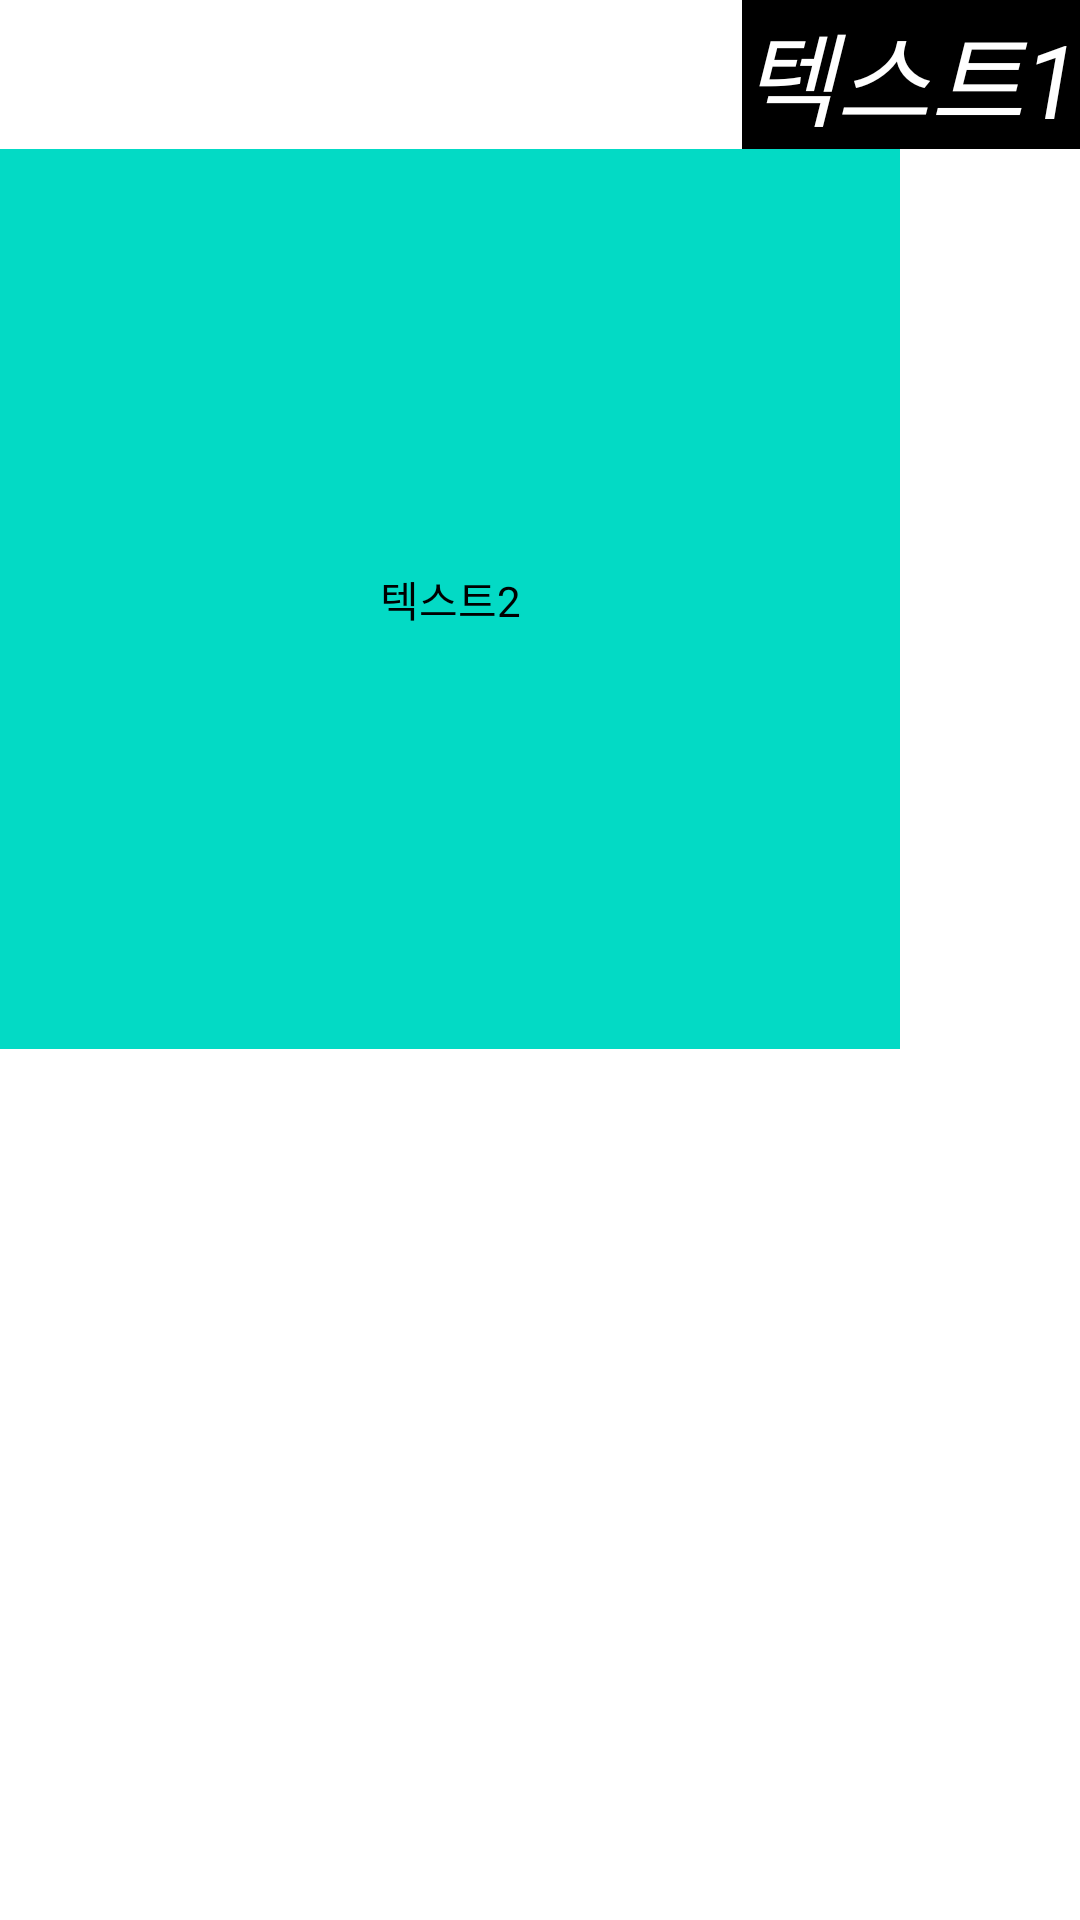

Reconstruct the res/layout file that produces this screen, plus the resources it refers to.
<!-- AndroidManifest.xml: application theme Theme.MyFirstApp_01 -->
<!-- res/layout/linear_layout_01.xml -->
<?xml version="1.0" encoding="utf-8"?>
<LinearLayout xmlns:android="http://schemas.android.com/apk/res/android"
    android:orientation="vertical"
    android:gravity="left"
    android:layout_width="match_parent"
    android:layout_height="match_parent">

    <TextView
        android:layout_gravity="right"
        android:layout_width="wrap_content"
        android:layout_height="wrap_content"
        android:background="@color/black"
        android:textStyle="italic"
        android:text="텍스트1"
        android:textColor="@color/white"
        android:textSize="34dp" />

    <TextView
        android:background="@color/teal_200"
        android:gravity="center"
        android:text="텍스트2"
        android:textColor="@color/black"
        android:layout_width="300dp"
        android:layout_height="300dp"/>

</LinearLayout>
<!-- resources referenced by this layout -->
<resources>
  <color name="black">#FF000000</color>
  <color name="teal_200">#FF03DAC5</color>
  <color name="white">#FFFFFFFF</color>
  <style name="Theme.MyFirstApp_01" parent="Theme.MaterialComponents.DayNight.DarkActionBar">
          
          <item name="colorPrimary">@color/purple_500</item>
          <item name="colorPrimaryVariant">@color/purple_700</item>
          <item name="colorOnPrimary">@color/white</item>
          
          <item name="colorSecondary">@color/teal_200</item>
          <item name="colorSecondaryVariant">@color/teal_700</item>
          <item name="colorOnSecondary">@color/black</item>
          
          <item name="android:statusBarColor" tools:targetApi="l">?attr/colorPrimaryVariant</item>
          
      </style>
  <color name="purple_500">#FF6200EE</color>
  <color name="purple_700">#FF3700B3</color>
  <color name="teal_700">#FF018786</color>
</resources>
